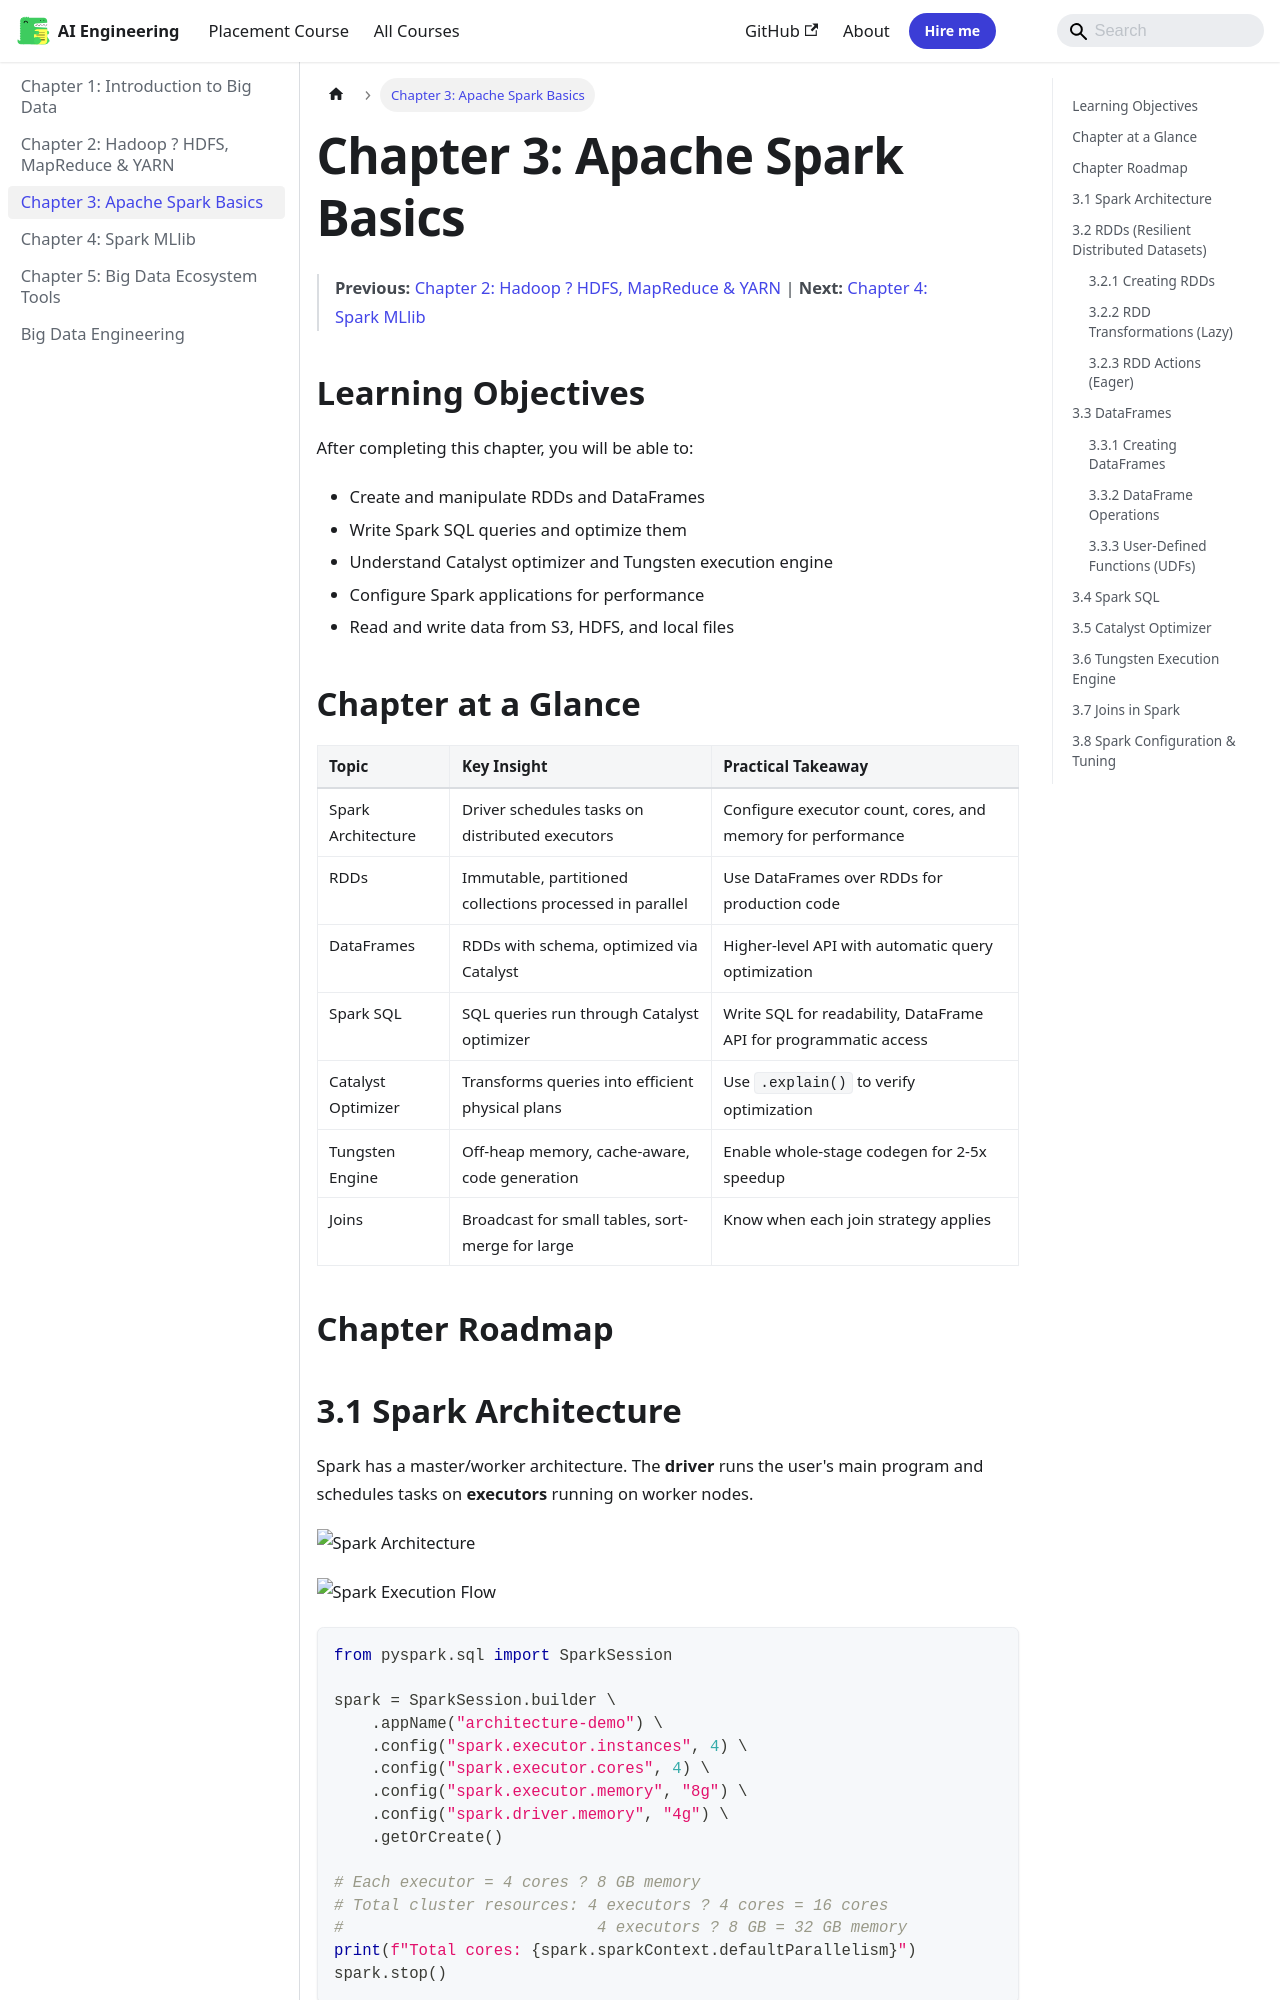

repository: Raushan666java/ai-engineering-journey · page: big-data/03-spark-basics/index.html · generator: mkdocs

---
id: 03-spark-basics
slug: /big-data/03-spark-basics
title: "Chapter 3: Apache Spark Basics"
sidebar_label: "Chapter 3: Apache Spark Basics"
sidebar_position: 3
description: "One-Sentence Takeaway: Spark's master/worker architecture runs a driver that schedules parallel tasks on distributed executors, with resource allocation"
---

# Chapter 3: Apache Spark Basics

> **Previous:** [Chapter 2: Hadoop ? HDFS, MapReduce & YARN](./02-hadoop.md) | **Next:** [Chapter 4: Spark MLlib](./04-spark-mllib.md)

## Learning Objectives

After completing this chapter, you will be able to:
- Create and manipulate RDDs and DataFrames
- Write Spark SQL queries and optimize them
- Understand Catalyst optimizer and Tungsten execution engine
- Configure Spark applications for performance
- Read and write data from S3, HDFS, and local files

## Chapter at a Glance

| Topic | Key Insight | Practical Takeaway |
|-------|-------------|--------------------|
| Spark Architecture | Driver schedules tasks on distributed executors | Configure executor count, cores, and memory for performance |
| RDDs | Immutable, partitioned collections processed in parallel | Use DataFrames over RDDs for production code |
| DataFrames | RDDs with schema, optimized via Catalyst | Higher-level API with automatic query optimization |
| Spark SQL | SQL queries run through Catalyst optimizer | Write SQL for readability, DataFrame API for programmatic access |
| Catalyst Optimizer | Transforms queries into efficient physical plans | Use `.explain()` to verify optimization |
| Tungsten Engine | Off-heap memory, cache-aware, code generation | Enable whole-stage codegen for 2-5x speedup |
| Joins | Broadcast for small tables, sort-merge for large | Know when each join strategy applies |

## Chapter Roadmap

```mermaid
flowchart LR
    A[Spark Architecture] --> B[RDDs Transformations]
    B --> C[RDDs Actions]
    C --> D[DataFrames]
    D --> E[Spark SQL]
    E --> F[Catalyst Optimizer]
    F --> G[Tungsten Engine]
    G --> H[Joins]
    H --> I[Configuration & Tuning]
    I --> J[S3 & Kubernetes]
```
